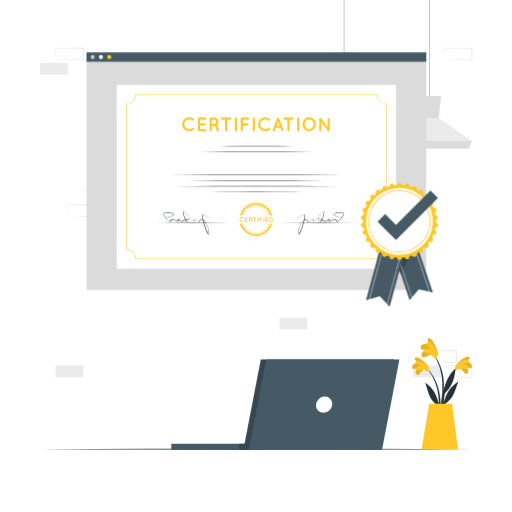
t = 0.00 s
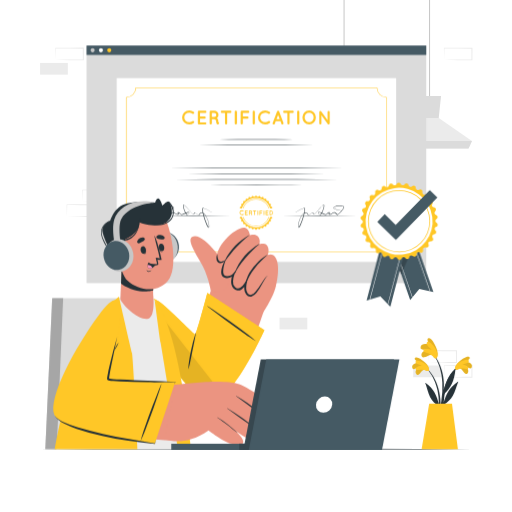
t = 1.00 s
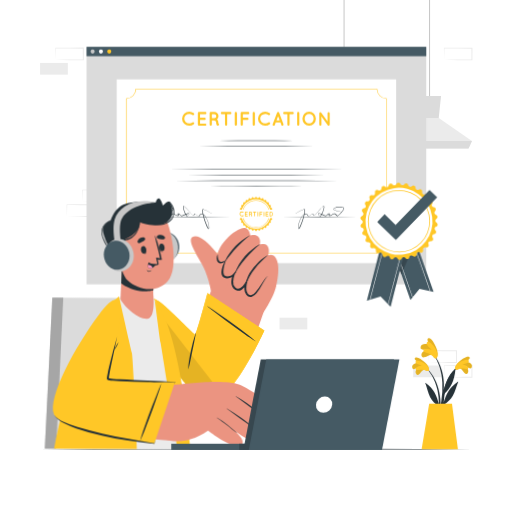
t = 1.09 s
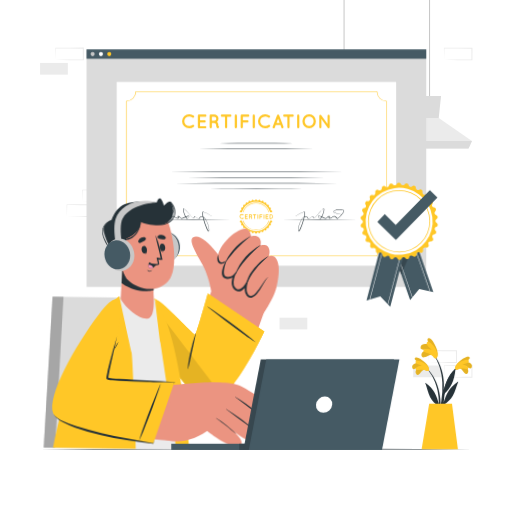
t = 1.28 s
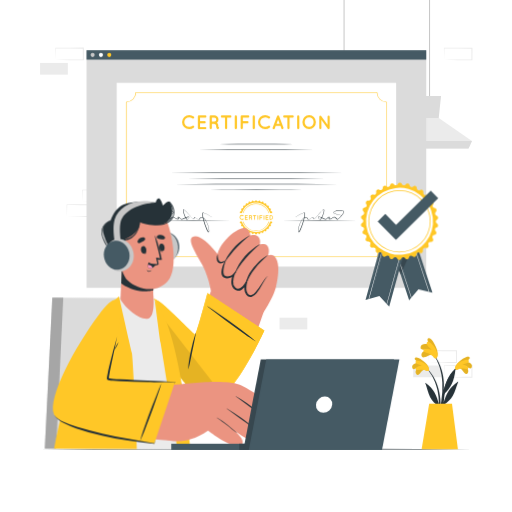
t = 1.66 s
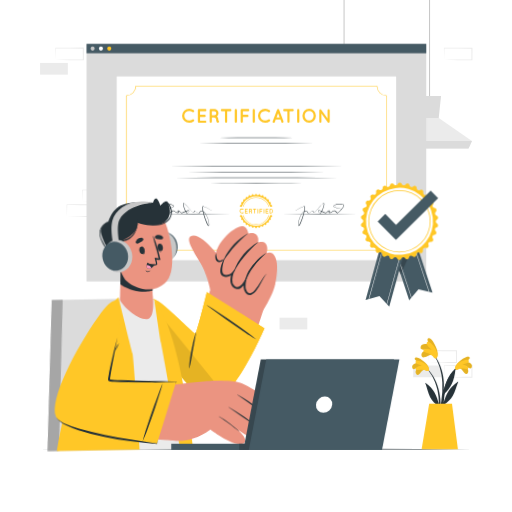
t = 2.13 s

The animated SVG that drew these frames (rendered in a browser with its animation timeline set to each time). Animation: 3 CSS @keyframes rules; one cycle of 2.50 s, repeats indefinitely.

<svg class="animated" id="freepik_stories-certification" xmlns="http://www.w3.org/2000/svg" viewBox="0 0 500 500" version="1.1" xmlns:xlink="http://www.w3.org/1999/xlink" xmlns:svgjs="http://svgjs.com/svgjs"><style>svg#freepik_stories-certification:not(.animated) .animable {opacity: 0;}svg#freepik_stories-certification.animated #freepik--Screen--inject-5 {animation: 1.5s Infinite  linear floating;animation-delay: 0s;}svg#freepik_stories-certification.animated #freepik--Label--inject-5 {animation: 1.5s Infinite  linear wind;animation-delay: 0s;}svg#freepik_stories-certification.animated #freepik--Character--inject-5 {animation: 1s 1 forwards cubic-bezier(.36,-0.01,.5,1.38) slideLeft,1.5s Infinite  linear wind;animation-delay: 0s,1s;}            @keyframes floating {                0% {                    opacity: 1;                    transform: translateY(0px);                }                50% {                    transform: translateY(-10px);                }                100% {                    opacity: 1;                    transform: translateY(0px);                }            }                    @keyframes wind {                0% {                    transform: rotate( 0deg );                }                25% {                    transform: rotate( 1deg );                }                75% {                    transform: rotate( -1deg );                }            }                    @keyframes slideLeft {                0% {                    opacity: 0;                    transform: translateX(-30px);                }                100% {                    opacity: 1;                    transform: translateX(0);                }            }        </style><g id="freepik--background-complete--inject-5" class="animable" style="transform-origin: 250.255px 184.425px;"><path d="M418.65,354l13.67-.28,6.73-.11c2.24,0,4.47,0,6.7-.05l-.44.44-.06-11.45.5.5L432.2,343c-4.51,0-9-.11-13.55-.17l.28-.27c0,1.88-.09,3.76-.14,5.67Zm0,0-.14-5.66c0-1.91-.11-3.85-.13-5.79v-.27h.27c4.52-.05,9-.16,13.55-.17l13.55-.06h.51v.5L446.2,354v.45h-.45c-2.28,0-4.57,0-6.85-.06l-6.81-.11Z" style="fill: rgb(235, 235, 235); transform-origin: 432.32px 348.25px;" id="elimp1ttxxynj" class="animable"></path><path d="M433.77,368.4l13.67-.28,6.73-.11c2.24,0,4.47,0,6.7-.05l-.44.44L460.37,357l.5.5-13.55-.06c-4.52,0-9-.11-13.55-.17L434,357c0,1.88-.08,3.76-.13,5.67Zm0,0-.14-5.66c-.05-1.91-.11-3.85-.13-5.79v-.27h.28c4.52-.05,9-.16,13.55-.16l13.55-.07h.5v.5l-.05,11.45v.45h-.44c-2.28,0-4.57,0-6.85-.06l-6.81-.11Z" style="fill: rgb(235, 235, 235); transform-origin: 447.44px 362.65px;" id="elaz34rn7wdql" class="animable"></path><g id="ele7hg19rytl"><rect x="403.53" y="356.95" width="27.1" height="11.45" style="fill: rgb(235, 235, 235); transform-origin: 417.08px 362.675px; transform: rotate(180deg);" class="animable"></rect></g><path d="M80.44,197l13.66-.28,6.74-.11c2.24,0,4.46,0,6.7,0l-.45.44,0-11.45.5.5L94,186c-4.52,0-9-.12-13.55-.17l.27-.27c0,1.88-.09,3.76-.13,5.67Zm0,0-.14-5.66c0-1.92-.12-3.85-.14-5.79v-.27h.28c4.51-.05,9-.16,13.55-.17l13.55-.06h.5v.5L108,197v.45h-.44c-2.29,0-4.57,0-6.85-.06l-6.82-.11Z" style="fill: rgb(235, 235, 235); transform-origin: 94.1px 191.25px;" id="eljq5w82j7pkm" class="animable"></path><g id="el6lq0p86w5pt"><rect x="95.56" y="199.98" width="27.1" height="11.45" style="fill: rgb(235, 235, 235); transform-origin: 109.11px 205.705px; transform: rotate(180deg);" class="animable"></rect></g><path d="M65.32,211.43,79,211.15l6.73-.11c2.24,0,4.47,0,6.7,0l-.45.44,0-11.45.5.5-13.55-.06c-4.52,0-9-.12-13.55-.17l.27-.27c0,1.88-.08,3.76-.13,5.67Zm0,0-.14-5.66c-.05-1.92-.11-3.85-.13-5.79v-.27h.28c4.52-.05,9-.16,13.55-.17l13.55-.06h.5v.5l0,11.45v.45h-.44c-2.28,0-4.57,0-6.85-.06l-6.82-.11Z" style="fill: rgb(235, 235, 235); transform-origin: 78.99px 205.68px;" id="elhjwe8kqfkxp" class="animable"></path><g id="el9d9xqe4ebv9"><rect x="54.25" y="356.95" width="27.1" height="11.45" style="fill: rgb(235, 235, 235); transform-origin: 67.8px 362.675px; transform: rotate(180deg);" class="animable"></rect></g><path d="M54.25,58.46l13.66-.28,6.74-.11c2.24,0,4.46,0,6.7,0l-.45.44L80.85,47l.5.5L67.8,47.45c-4.52,0-9-.12-13.55-.17l.27-.27c0,1.87-.09,3.76-.13,5.67Zm0,0-.15-5.67C54.06,50.88,54,49,54,47v-.27h.28c4.51-.05,9-.16,13.55-.17l13.55-.06h.5V47l-.06,11.45v.45h-.44c-2.29,0-4.57,0-6.85-.06l-6.82-.11Z" style="fill: rgb(235, 235, 235); transform-origin: 67.94px 52.7px;" id="eley8vgcw3qi" class="animable"></path><g id="elsgquj34v34"><rect x="39.13" y="61.45" width="27.1" height="11.45" style="fill: rgb(235, 235, 235); transform-origin: 52.68px 67.175px; transform: rotate(180deg);" class="animable"></rect></g><path d="M433.77,58.47l13.67-.27,6.73-.12c2.24,0,4.47,0,6.7,0l-.44.44L460.37,47l.5.5-13.55-.06c-4.52,0-9-.11-13.55-.16L434,47c0,1.88-.08,3.76-.13,5.67Zm0,0-.14-5.66c-.05-1.91-.11-3.85-.13-5.79v-.27h.28c4.52,0,9-.16,13.55-.16l13.55-.07h.5V47l-.05,11.45v.45h-.44c-2.28,0-4.57,0-6.85-.06l-6.81-.11Z" style="fill: rgb(235, 235, 235); transform-origin: 447.44px 52.71px;" id="ell06xkrwy9ak" class="animable"></path><g id="eln7l571qtsl"><rect x="380.93" y="215.78" width="27.1" height="11.45" style="fill: rgb(235, 235, 235); transform-origin: 394.48px 221.505px; transform: rotate(180deg);" class="animable"></rect></g><g id="el7el94q1120l"><rect x="273.01" y="310.23" width="27.1" height="11.45" style="fill: rgb(235, 235, 235); transform-origin: 286.56px 315.955px; transform: rotate(180deg);" class="animable"></rect></g><path d="M298.31,86.67,284.64,87l-6.73.11c-2.24,0-4.47,0-6.7.06l.44-.45.06,11.46-.5-.5,13.55.06c4.51,0,9,.11,13.55.16l-.28.28c0-1.88.09-3.77.14-5.67Zm0,0,.14,5.67c0,1.91.11,3.84.13,5.79v.27h-.27c-4.52,0-9,.16-13.55.16l-13.55.07h-.5v-.5l.05-11.46v-.45h.45c2.28,0,4.57,0,6.85,0l6.81.12Z" style="fill: rgb(235, 235, 235); transform-origin: 284.645px 92.425px;" id="ellh557ya1cs8" class="animable"></path><path d="M283.19,72.23l-13.67.28-6.73.11c-2.24,0-4.47,0-6.7.06l.44-.45.06,11.46-.5-.5,13.55.06c4.52,0,9,.11,13.55.16l-.27.28c0-1.88.08-3.77.13-5.67Zm0,0,.14,5.67c.05,1.91.11,3.84.13,5.79V84h-.28c-4.52.05-9,.16-13.55.16l-13.55.06h-.5v-.5l0-11.46v-.45h.44c2.28,0,4.57,0,6.85,0l6.81.11Z" style="fill: rgb(235, 235, 235); transform-origin: 269.52px 78.015px;" id="el5c5oz4ojtav" class="animable"></path><rect x="418.97" width="1" height="97.88" style="fill: rgb(199, 199, 199); transform-origin: 419.47px 48.94px;" id="eleeb24mzutau" class="animable"></rect><polygon points="378.07 137.79 381.4 145.11 457.55 145.11 460.87 137.79 428.45 115.35 410.49 115.35 378.07 137.79" style="fill: rgb(235, 235, 235); transform-origin: 419.47px 130.23px;" id="ellr5ae93ib89" class="animable"></polygon><polygon points="408.24 93.73 410.49 115.35 428.45 115.35 430.7 93.73 408.24 93.73" style="fill: rgb(219, 219, 219); transform-origin: 419.47px 104.54px;" id="elqkkldqh543d" class="animable"></polygon><polygon points="378.07 137.79 381.4 145.12 457.55 145.12 460.87 137.79 378.07 137.79" style="fill: rgb(219, 219, 219); transform-origin: 419.47px 141.455px;" id="eldcrn38xv5zj" class="animable"></polygon><rect x="335.5" width="1" height="55.23" style="fill: rgb(199, 199, 199); transform-origin: 336px 27.615px;" id="el7ub2u9mfg3u" class="animable"></rect><polygon points="294.6 95.14 297.93 102.46 374.08 102.46 377.4 95.14 344.98 72.7 327.02 72.7 294.6 95.14" style="fill: rgb(235, 235, 235); transform-origin: 336px 87.58px;" id="el5lforffdq1" class="animable"></polygon><polygon points="324.77 51.08 327.02 72.7 344.98 72.7 347.23 51.08 324.77 51.08" style="fill: rgb(219, 219, 219); transform-origin: 336px 61.89px;" id="elkyo9cgj7vof" class="animable"></polygon><polygon points="294.6 95.14 297.93 102.46 374.08 102.46 377.4 95.14 294.6 95.14" style="fill: rgb(219, 219, 219); transform-origin: 336px 98.8px;" id="el1id2r4p08ud" class="animable"></polygon></g><g id="freepik--Table--inject-5" class="animable" style="transform-origin: 250px 438.65px;"><polygon points="39.13 438.65 91.85 438.41 144.56 438.32 250 438.15 355.44 438.32 408.15 438.41 460.87 438.65 408.15 438.9 355.44 438.98 250 439.15 144.56 438.98 91.85 438.89 39.13 438.65" style="fill: rgb(38, 50, 56); transform-origin: 250px 438.65px;" id="elasponmrn0dc" class="animable"></polygon></g><g id="freepik--Screen--inject-5" class="animable" style="transform-origin: 250.37px 167.13px;"><rect x="84.51" y="51.33" width="331.72" height="231.78" style="fill: rgb(219, 219, 219); transform-origin: 250.37px 167.22px;" id="elgd8t6zl2jo8" class="animable"></rect><rect x="84.51" y="51.15" width="331.72" height="9.14" style="fill: rgb(69, 90, 100); transform-origin: 250.37px 55.72px;" id="elz067dw43nl" class="animable"></rect><path d="M92.43,55.72a2,2,0,1,1-2-2A2,2,0,0,1,92.43,55.72Z" style="fill: rgb(199, 199, 199); transform-origin: 90.43px 55.72px;" id="elxs8l8ujdsi" class="animable"></path><path d="M100.54,55.72a2,2,0,1,1-2-2A2,2,0,0,1,100.54,55.72Z" style="fill: rgb(255, 255, 255); transform-origin: 98.54px 55.72px;" id="elb3n67qbsel" class="animable"></path><path d="M108.66,55.72a2,2,0,1,1-2-2A2,2,0,0,1,108.66,55.72Z" style="fill: rgb(255, 199, 39); transform-origin: 106.66px 55.72px;" id="elc0carkrityf" class="animable"></path><rect x="113.92" y="82.93" width="272.9" height="179.46" style="fill: rgb(255, 255, 255); transform-origin: 250.37px 172.66px;" id="el8xw3r3qs8cy" class="animable"></rect><path d="M368.43,253.11H132.31v-.4a9,9,0,0,0-9-9H123V101.48h.25a9,9,0,0,0,9-9v-.25H368.43v.25a9,9,0,0,0,9,9h.25V243.69h-.25a9,9,0,0,0-9,9Zm-235.62-.5H367.93a9.52,9.52,0,0,1,9.27-9.41V102a9.54,9.54,0,0,1-9.27-9.27H132.81a9.54,9.54,0,0,1-9.27,9.27V243.2A9.52,9.52,0,0,1,132.81,252.61Z" style="fill: rgb(255, 199, 39); transform-origin: 250.34px 172.67px;" id="elwx9uskzetpj" class="animable"></path><path d="M177.76,121.31a7.05,7.05,0,0,1,7.06-6.93,7.25,7.25,0,0,1,4.45,1.5,1.15,1.15,0,0,1,.19,1.54,1.13,1.13,0,0,1-1.54.21,4.83,4.83,0,0,0-3.1-1.06,5.1,5.1,0,0,0-3.47,1.39,4.76,4.76,0,0,0-1.4,3.35,4.68,4.68,0,0,0,1.4,3.34,5.1,5.1,0,0,0,3.47,1.39,4.81,4.81,0,0,0,3.1-1.06,1.17,1.17,0,0,1,1.54.21,1.14,1.14,0,0,1-.19,1.54,7.19,7.19,0,0,1-4.45,1.5A7,7,0,0,1,177.76,121.31Z" style="fill: rgb(255, 199, 39); transform-origin: 183.718px 121.305px;" id="elk1whs06orx9" class="animable"></path><path d="M193.19,127.18V115.82a1,1,0,0,1,1.06-1.06h6.3a1.06,1.06,0,0,1,1,1.06,1.08,1.08,0,0,1-1,1.08h-5.22v3.52h4.48a1.07,1.07,0,0,1,0,2.14h-4.48v3.54h5.22a1.07,1.07,0,0,1,0,2.13h-6.3A1.05,1.05,0,0,1,193.19,127.18Z" style="fill: rgb(255, 199, 39); transform-origin: 197.369px 121.494px;" id="elsim0c7v8vha" class="animable"></path><path d="M213.9,126.64a1.05,1.05,0,0,1-.67,1.34,1.66,1.66,0,0,1-.43.06h0a1.39,1.39,0,0,1-.75-.21,1.74,1.74,0,0,1-.62-.67,5.18,5.18,0,0,1-.4-2.31,1.57,1.57,0,0,0-.24-.83,1.8,1.8,0,0,0-.57-.56,3.78,3.78,0,0,0-1.08-.46h-2.27v4.18a1.07,1.07,0,0,1-1.08,1,1.05,1.05,0,0,1-1.06-1V115.82a1,1,0,0,1,1.06-1.06h3.44a4.11,4.11,0,0,1,4.12,4.14,4.06,4.06,0,0,1-1.5,3.16,3.08,3.08,0,0,1,.68.71,3.68,3.68,0,0,1,.63,2.08,4.65,4.65,0,0,0,.08,1.13A1,1,0,0,1,213.9,126.64Zm-2.69-7.74a2,2,0,0,0-2-2h-2.36v4h2.36A2,2,0,0,0,211.21,118.9Z" style="fill: rgb(255, 199, 39); transform-origin: 209.342px 121.469px;" id="elhw4dmnxp55o" class="animable"></path><path d="M224.87,116.9h-3.06v10.28a1,1,0,0,1-1.05,1,1.05,1.05,0,0,1-1.06-1V116.9h-3a1.07,1.07,0,0,1-1.06-1.08,1,1,0,0,1,1.06-1.06h8.21a1.05,1.05,0,0,1,1.06,1.06A1.08,1.08,0,0,1,224.87,116.9Z" style="fill: rgb(255, 199, 39); transform-origin: 220.804px 121.47px;" id="el52jbr2ib3ro" class="animable"></path><path d="M229.24,115.82a1,1,0,0,1,1.06-1.06,1.07,1.07,0,0,1,1.08,1.06v11.36a1.07,1.07,0,0,1-1.08,1,1,1,0,0,1-1.06-1Z" style="fill: rgb(255, 199, 39); transform-origin: 230.309px 121.47px;" id="el5e6afbpuihe" class="animable"></path><path d="M235,127.18V115.82a1.05,1.05,0,0,1,1.06-1.06h6.29a1.07,1.07,0,0,1,0,2.14h-5.21v3.52h4.48a1.07,1.07,0,0,1,0,2.14h-4.48v4.62a1.08,1.08,0,0,1-1.08,1A1.05,1.05,0,0,1,235,127.18Z" style="fill: rgb(255, 199, 39); transform-origin: 239.21px 121.47px;" id="elcveo34lqhcm" class="animable"></path><path d="M246.76,115.82a1,1,0,0,1,1.06-1.06,1.08,1.08,0,0,1,1.08,1.06v11.36a1.08,1.08,0,0,1-1.08,1,1,1,0,0,1-1.06-1Z" style="fill: rgb(255, 199, 39); transform-origin: 247.829px 121.47px;" id="el7a9iojve3c3" class="animable"></path><path d="M251.9,121.31a7.06,7.06,0,0,1,7.06-6.93,7.23,7.23,0,0,1,4.45,1.5,1.14,1.14,0,0,1,.19,1.54,1.12,1.12,0,0,1-1.54.21,4.83,4.83,0,0,0-3.1-1.06A5.06,5.06,0,0,0,255.5,118a4.73,4.73,0,0,0-1.41,3.35,4.65,4.65,0,0,0,1.41,3.34A5.06,5.06,0,0,0,259,126a4.81,4.81,0,0,0,3.1-1.06,1.17,1.17,0,0,1,1.54.21,1.13,1.13,0,0,1-.19,1.54,7.17,7.17,0,0,1-4.45,1.5A7,7,0,0,1,251.9,121.31Z" style="fill: rgb(255, 199, 39); transform-origin: 257.88px 121.285px;" id="elevymbbawb7q" class="animable"></path><path d="M273.92,125.06h-4.68l-.94,2.5a1.09,1.09,0,0,1-1,.67,1,1,0,0,1-1-1.44l4.26-11.34a1.08,1.08,0,0,1,1-.67,1.06,1.06,0,0,1,1,.67l4.25,11.34a1.1,1.1,0,0,1-.63,1.39,1.11,1.11,0,0,1-1.35-.62Zm-.79-2.12-1.56-4.14L270,122.94Z" style="fill: rgb(255, 199, 39); transform-origin: 271.534px 121.508px;" id="elciw51knbsnv" class="animable"></path><path d="M285.79,116.9h-3.06v10.28a1.06,1.06,0,0,1-2.11,0V116.9h-3.05a1.08,1.08,0,0,1-1.06-1.08,1,1,0,0,1,1.06-1.06h8.22a1.05,1.05,0,0,1,1.06,1.06A1.08,1.08,0,0,1,285.79,116.9Z" style="fill: rgb(255, 199, 39); transform-origin: 281.679px 121.448px;" id="elh4nykd16gyj" class="animable"></path><path d="M290.16,115.82a1,1,0,0,1,1.06-1.06,1.07,1.07,0,0,1,1.08,1.06v11.36a1.07,1.07,0,0,1-1.08,1,1,1,0,0,1-1.06-1Z" style="fill: rgb(255, 199, 39); transform-origin: 291.229px 121.47px;" id="el9y9drp5ovd" class="animable"></path><path d="M306.52,116.44a7.06,7.06,0,0,1,0,9.74,6.29,6.29,0,0,1-4.6,2,6.49,6.49,0,0,1-4.71-2,7.16,7.16,0,0,1,0-9.74,6.42,6.42,0,0,1,4.71-2.06A6.23,6.23,0,0,1,306.52,116.44Zm-.25,4.87a5,5,0,0,0-1.31-3.37,4.14,4.14,0,0,0-6.15,0,4.88,4.88,0,0,0-1.31,3.37,4.79,4.79,0,0,0,1.31,3.34,4.1,4.1,0,0,0,6.15,0A4.88,4.88,0,0,0,306.27,121.31Z" style="fill: rgb(255, 199, 39); transform-origin: 301.884px 121.28px;" id="ele3vlyfwj0st" class="animable"></path><path d="M313.88,127.18a1.05,1.05,0,1,1-2.1,0V116a1,1,0,0,1,.42-.88,1.06,1.06,0,0,1,1.46.23l6.22,8.6V116a1.05,1.05,0,0,1,1-1,1.07,1.07,0,0,1,1.06,1v11.19a1.07,1.07,0,0,1-1.06,1,1,1,0,0,1-.79-.38.31.31,0,0,1-.09-.12l-6.16-8.54Z" style="fill: rgb(255, 199, 39); transform-origin: 316.859px 121.578px;" id="elkq5esxjsm1" class="animable"></path><path d="M214.18,142.82q9.06-.13,18.1-.19l18.09,0,18.1,0q9,.06,18.09.19-9,.15-18.09.2l-18.1,0-18.09,0Q223.24,143,214.18,142.82Z" style="fill: rgb(38, 50, 56); transform-origin: 250.37px 142.825px;" id="el7e7u3etji4c" class="animable"></path><polygon points="194.07 148.46 208.14 148.33 222.22 148.29 250.37 148.21 278.52 148.29 292.6 148.33 306.68 148.46 292.6 148.58 278.52 148.62 250.37 148.71 222.22 148.62 208.14 148.58 194.07 148.46" style="fill: rgb(38, 50, 56); transform-origin: 250.375px 148.46px;" id="elfgmqycabo38" class="animable"></polygon><path d="M275.37,217.84q9.18-.14,18.35-.19l18.35-.06,18.35.06q9.18,0,18.35.19-9.16.14-18.35.19l-18.35.06L293.72,218Q284.54,218,275.37,217.84Z" style="fill: rgb(38, 50, 56); transform-origin: 312.07px 217.84px;" id="elxu885bngv1r" class="animable"></path><path d="M152,217.84q9.18-.14,18.35-.19l18.35-.06,18.35.06q9.18,0,18.36.19Q216.2,218,207,218l-18.35.06L170.32,218Q161.14,218,152,217.84Z" style="fill: rgb(38, 50, 56); transform-origin: 188.705px 217.825px;" id="elyodosb6tnxs" class="animable"></path><polygon points="317.68 176.27 300.85 176.39 284.02 176.43 250.37 176.51 216.72 176.43 199.89 176.39 183.07 176.27 199.89 176.14 216.72 176.1 250.37 176.02 284.02 176.1 300.85 176.14 317.68 176.27" style="fill: rgb(38, 50, 56); transform-origin: 250.375px 176.265px;" id="elvw8se8yvfx8" class="animable"></polygon><polygon points="335.43 170.63 314.17 170.76 292.9 170.8 250.37 170.88 207.84 170.8 186.57 170.76 165.31 170.63 186.57 170.51 207.84 170.47 250.37 170.39 292.9 170.47 314.17 170.51 335.43 170.63" style="fill: rgb(38, 50, 56); transform-origin: 250.37px 170.635px;" id="elvrs3rbou55" class="animable"></polygon><polygon points="330.07 181.9 310.14 182.02 290.22 182.06 250.37 182.15 210.52 182.06 190.6 182.02 170.67 181.9 190.6 181.77 210.52 181.73 250.37 181.65 290.22 181.73 310.14 181.78 330.07 181.9" style="fill: rgb(38, 50, 56); transform-origin: 250.37px 181.9px;" id="el4bvwcrmme8x" class="animable"></polygon><polygon points="295.64 187.53 284.32 187.65 273.01 187.69 250.37 187.78 227.74 187.69 216.42 187.65 205.1 187.53 216.42 187.41 227.74 187.36 250.37 187.28 273.01 187.36 284.32 187.41 295.64 187.53" style="fill: rgb(38, 50, 56); transform-origin: 250.37px 187.53px;" id="elf05xdafcjm9" class="animable"></polygon><path d="M288.54,214.1q1.84-1.28,3.8-2.4a18.34,18.34,0,0,1,4.11-1.85,5.54,5.54,0,0,1,.56-.11.61.61,0,0,1,.63.21,2.15,2.15,0,0,1,.26,1.17,14.07,14.07,0,0,1-.23,2.25c-.26,1.48-.63,2.94-1,4.38a67.32,67.32,0,0,1-3,8.49,12.56,12.56,0,0,1-1.06,2,2.94,2.94,0,0,1-.41.47.59.59,0,0,1-.39.17.46.46,0,0,1-.27-.09l-.13-.14a2.19,2.19,0,0,1-.32-1.2,14.89,14.89,0,0,1,.79-4.47,25.68,25.68,0,0,1,1.69-4.19,12.67,12.67,0,0,1,2.63-3.67,4.17,4.17,0,0,1,2.07-1,2.5,2.5,0,0,1,1.18.1,1.8,1.8,0,0,1,.82.84,5.09,5.09,0,0,0,.62.9.91.91,0,0,0,.91.3,5.91,5.91,0,0,0,1.88-1.1c.3-.22.59-.46.9-.67a4.14,4.14,0,0,1,.5-.3.57.57,0,0,1,.62,0c.29.37.22.76.36,1.09a.67.67,0,0,0,.77.49,7,7,0,0,0,1.65-1.44c.5-.54,1-1.11,1.49-1.67,1-1.13,1.94-2.28,2.94-3.39.5-.56,1-1.11,1.55-1.64a8.8,8.8,0,0,1,.86-.74,2.85,2.85,0,0,1,.51-.3.8.8,0,0,1,.33-.08.41.41,0,0,1,.34.19,2,2,0,0,1,.16,1.19,10.06,10.06,0,0,1-.18,1.12,22.6,22.6,0,0,1-.6,2.18,22.12,22.12,0,0,1-1.79,4.16,4.74,4.74,0,0,1-.71.94.82.82,0,0,1-.66.26,1.79,1.79,0,0,1-.6-.17,2.78,2.78,0,0,1-1.51-1.83,1,1,0,0,1,.09-.7.71.71,0,0,1,.29-.28.69.69,0,0,1,.38-.08,4,4,0,0,1,1.16.27c.72.25,1.41.56,2.1.86s1.37.6,2.05.88c.35.13.69.27,1,.37a3.38,3.38,0,0,0,.49.11.77.77,0,0,0,.41-.09c.57-.28.94-1,1.51-1.53a1.78,1.78,0,0,1,1.14-.59.58.58,0,0,1,.46.15.59.59,0,0,1,.16.46,3.33,3.33,0,0,1-.11.61c-.11.33-.15.76-.05.78s.54,0,.85-.05a5.72,5.72,0,0,0,1.89-1c.3-.21.61-.44.95-.64a1.86,1.86,0,0,1,1.25-.3,4.66,4.66,0,0,1,1.92,1.39,4.53,4.53,0,0,0,.8.69c.13.09.26.11.29.08a3.07,3.07,0,0,0,.43-.26,18.57,18.57,0,0,0,1.68-1.42,19,19,0,0,0,2.9-3.33,3.83,3.83,0,0,0,.72-1.94c0-.67-.69-1-1.41-1.09a12.17,12.17,0,0,0-4.38.06,11.69,11.69,0,0,0-2.12.6,4.81,4.81,0,0,0-1,.52c-.27.2-.52.49-.44.76a1.34,1.34,0,0,0,.71.65,10.52,10.52,0,0,0,1,.41c.7.24,1.41.46,2.13.63a49.09,49.09,0,0,0,8.91.85v.05a47.14,47.14,0,0,1-8.95-.65,20.74,20.74,0,0,1-2.18-.61c-.35-.13-.71-.24-1.06-.41a1.6,1.6,0,0,1-.88-.84,1.1,1.1,0,0,1,.54-1.1,4.28,4.28,0,0,1,1-.57,10.32,10.32,0,0,1,2.18-.65,12.58,12.58,0,0,1,4.54-.13,3.11,3.11,0,0,1,1.13.39,1.36,1.36,0,0,1,.65,1.1,4.07,4.07,0,0,1-.77,2.23,18.43,18.43,0,0,1-2.95,3.45,16.47,16.47,0,0,1-1.74,1.47,3.23,3.23,0,0,1-.53.32.85.85,0,0,1-.77-.11,5.67,5.67,0,0,1-.89-.77,4.51,4.51,0,0,0-1.65-1.24c-.55-.08-1.19.43-1.78.85a6.29,6.29,0,0,1-2.07,1.08,1.72,1.72,0,0,1-1.33-.05.8.8,0,0,1-.25-.75,3.54,3.54,0,0,1,.12-.6,2.57,2.57,0,0,0,.09-.49c0-.06,0-.09,0-.06s0,0-.07,0a1.33,1.33,0,0,0-.8.43c-.51.47-.86,1.2-1.65,1.62a1.17,1.17,0,0,1-.67.13,2.77,2.77,0,0,1-.6-.13c-.37-.11-.72-.25-1.07-.39-.7-.29-1.38-.6-2.07-.9s-1.36-.61-2.05-.85a3.76,3.76,0,0,0-1-.26c-.24,0-.38.2-.31.52a2.36,2.36,0,0,0,1.24,1.53,1.59,1.59,0,0,0,.47.14c.1,0,.21,0,.34-.16a4,4,0,0,0,.64-.84,21.66,21.66,0,0,0,1.81-4,20.73,20.73,0,0,0,.61-2.14,8.29,8.29,0,0,0,.19-1.09,1.81,1.81,0,0,0-.08-1c-.11-.19-.53,0-.8.25a9.29,9.29,0,0,0-.84.71c-.54.51-1.05,1.06-1.55,1.61-1,1.1-2,2.24-3,3.36-.5.56-1,1.12-1.51,1.67a6.5,6.5,0,0,1-1.74,1.46.83.83,0,0,1-1-.58c-.14-.36-.13-.8-.33-1s-.27,0-.43.06a3.21,3.21,0,0,0-.46.29c-.3.21-.59.45-.89.68a6.08,6.08,0,0,1-1.95,1.16,1.14,1.14,0,0,1-1.12-.35,5.73,5.73,0,0,1-.67-.93c-.2-.31-.4-.64-.7-.74a2.32,2.32,0,0,0-1-.07,3.91,3.91,0,0,0-1.91.94,12.54,12.54,0,0,0-2.52,3.61,25.8,25.8,0,0,0-1.63,4.14,14.83,14.83,0,0,0-.72,4.34,1.79,1.79,0,0,0,.23.94l.06.07s0,0,0,0a.25.25,0,0,0,.1-.07,2.07,2.07,0,0,0,.32-.38,17.06,17.06,0,0,0,1-1.94,67.32,67.32,0,0,0,3-8.4,44.3,44.3,0,0,0,1.07-4.34,11.77,11.77,0,0,0,.25-2.2,1.87,1.87,0,0,0-.19-1c-.09-.12-.18-.15-.38-.11a3.29,3.29,0,0,0-.53.1,19.06,19.06,0,0,0-4.09,1.74c-1.31.71-2.6,1.48-3.85,2.29Z" style="fill: rgb(38, 50, 56); transform-origin: 313.57px 217.695px;" id="elqvactqrq77" class="animable"></path><path d="M206.85,214.1q-1.84-1.28-3.8-2.4a18.34,18.34,0,0,0-4.11-1.85,5.22,5.22,0,0,0-.57-.11.6.6,0,0,0-.62.21,2.15,2.15,0,0,0-.26,1.17,13,13,0,0,0,.23,2.25c.26,1.48.63,2.94,1,4.38a67.32,67.32,0,0,0,3,8.49,12.56,12.56,0,0,0,1.06,2,2.51,2.51,0,0,0,.41.47.59.59,0,0,0,.39.17.48.48,0,0,0,.27-.09l.13-.14a2.28,2.28,0,0,0,.32-1.2,15.21,15.21,0,0,0-.79-4.47,26.6,26.6,0,0,0-1.69-4.19,12.71,12.71,0,0,0-2.64-3.67,4.09,4.09,0,0,0-2.07-1,2.46,2.46,0,0,0-1.17.1,1.8,1.8,0,0,0-.82.84,5.09,5.09,0,0,1-.62.9.92.92,0,0,1-.91.3,5.8,5.8,0,0,1-1.88-1.1c-.3-.22-.6-.46-.91-.67a3.37,3.37,0,0,0-.49-.3.57.57,0,0,0-.62,0c-.29.37-.22.76-.36,1.09a.67.67,0,0,1-.77.49,6.58,6.58,0,0,1-1.65-1.44c-.51-.54-1-1.11-1.49-1.67-1-1.13-1.94-2.28-2.94-3.39-.5-.56-1-1.11-1.55-1.64a8.8,8.8,0,0,0-.86-.74,2.85,2.85,0,0,0-.51-.3.84.84,0,0,0-.33-.08.45.45,0,0,0-.35.19,2,2,0,0,0-.15,1.19,10.06,10.06,0,0,0,.18,1.12,22.6,22.6,0,0,0,.6,2.18,22.12,22.12,0,0,0,1.79,4.16,4.74,4.74,0,0,0,.71.94.82.82,0,0,0,.66.26,1.79,1.79,0,0,0,.6-.17,2.78,2.78,0,0,0,1.51-1.83,1.1,1.1,0,0,0-.09-.7.78.78,0,0,0-.29-.28.72.72,0,0,0-.39-.08,4.19,4.19,0,0,0-1.16.27c-.72.25-1.4.56-2.09.86s-1.37.6-2.06.88c-.34.13-.68.27-1,.37a3.22,3.22,0,0,1-.5.11.79.79,0,0,1-.41-.09c-.56-.28-.94-1-1.5-1.53a1.81,1.81,0,0,0-1.14-.59.58.58,0,0,0-.46.15.59.59,0,0,0-.16.46,3.33,3.33,0,0,0,.11.61c.1.33.15.76.05.78s-.54,0-.85-.05a5.72,5.72,0,0,1-1.89-1c-.3-.21-.61-.44-1-.64a1.82,1.82,0,0,0-1.24-.3,4.66,4.66,0,0,0-1.92,1.39,4.53,4.53,0,0,1-.8.69c-.13.09-.26.11-.29.08a3.07,3.07,0,0,1-.43-.26,17.4,17.4,0,0,1-1.69-1.42,19.41,19.41,0,0,1-2.89-3.33A3.74,3.74,0,0,1,160,209c0-.67.69-1,1.4-1.09a12.23,12.23,0,0,1,4.39.06,11.93,11.93,0,0,1,2.12.6,5.46,5.46,0,0,1,1,.52c.27.2.52.49.44.76a1.33,1.33,0,0,1-.72.65,10.33,10.33,0,0,1-1,.41,22,22,0,0,1-2.14.63,48.89,48.89,0,0,1-8.9.85v.05a47.19,47.19,0,0,0,9-.65,20.74,20.74,0,0,0,2.18-.61c.35-.13.71-.24,1.06-.41a1.6,1.6,0,0,0,.88-.84,1.1,1.1,0,0,0-.54-1.1,4.48,4.48,0,0,0-1-.57,10.5,10.5,0,0,0-2.18-.65,12.59,12.59,0,0,0-4.54-.13,3.22,3.22,0,0,0-1.14.39,1.38,1.38,0,0,0-.65,1.1,4.24,4.24,0,0,0,.77,2.23,18.11,18.11,0,0,0,3,3.45,16.47,16.47,0,0,0,1.74,1.47,3.58,3.58,0,0,0,.52.32.84.84,0,0,0,.77-.11,5.34,5.34,0,0,0,.9-.77,4.51,4.51,0,0,1,1.65-1.24c.55-.08,1.19.43,1.78.85a6.29,6.29,0,0,0,2.07,1.08,1.7,1.7,0,0,0,1.32-.05.79.79,0,0,0,.26-.75,3.54,3.54,0,0,0-.12-.6,2.57,2.57,0,0,1-.09-.49c0-.06,0-.09,0-.06s0,0,.07,0a1.33,1.33,0,0,1,.8.43c.51.47.85,1.2,1.64,1.62a1.22,1.22,0,0,0,.68.13,2.77,2.77,0,0,0,.6-.13c.37-.11.72-.25,1.07-.39.7-.29,1.38-.6,2.07-.9s1.36-.61,2.05-.85a3.76,3.76,0,0,1,1-.26c.24,0,.38.2.31.52a2.36,2.36,0,0,1-1.24,1.53,1.59,1.59,0,0,1-.47.14c-.1,0-.21,0-.34-.16a4,4,0,0,1-.64-.84,21.66,21.66,0,0,1-1.81-4c-.24-.71-.45-1.42-.62-2.14a8.26,8.26,0,0,1-.18-1.09,1.81,1.81,0,0,1,.08-1c.11-.19.53,0,.8.25a9.29,9.29,0,0,1,.84.71c.54.51,1,1.06,1.55,1.61,1,1.1,2,2.24,3,3.36.5.56,1,1.12,1.51,1.67a6.62,6.62,0,0,0,1.73,1.46.84.84,0,0,0,1-.58c.14-.36.13-.8.32-1s.28,0,.43.06a3.31,3.31,0,0,1,.47.29c.3.21.59.45.89.68a6.08,6.08,0,0,0,1.95,1.16,1.14,1.14,0,0,0,1.12-.35,5.73,5.73,0,0,0,.67-.93c.2-.31.4-.64.7-.74a2.31,2.31,0,0,1,1-.07,3.91,3.91,0,0,1,1.91.94,12.54,12.54,0,0,1,2.52,3.61,25.75,25.75,0,0,1,1.62,4.14,14.52,14.52,0,0,1,.73,4.34,1.89,1.89,0,0,1-.23.94l-.07.07h0a.25.25,0,0,1-.1-.07,2.07,2.07,0,0,1-.32-.38,15.61,15.61,0,0,1-1-1.94,67.37,67.37,0,0,1-3-8.4c-.41-1.44-.79-2.88-1.07-4.34a13.73,13.73,0,0,1-.25-2.2,2,2,0,0,1,.2-1c.09-.12.18-.15.38-.11a3.51,3.51,0,0,1,.53.1,19.27,19.27,0,0,1,4.09,1.74c1.31.71,2.6,1.48,3.85,2.29Z" style="fill: rgb(38, 50, 56); transform-origin: 181.83px 217.695px;" id="elcr2hc1ortzc" class="animable"></path><path d="M250.86,198.22h0a.93.93,0,0,0,1.64.17h0a.93.93,0,0,1,1.69.36h0a.93.93,0,0,0,1.56.51h0a.92.92,0,0,1,1.57.7h0a.93.93,0,0,0,1.43.82h0a.92.92,0,0,1,1.39,1h0a.93.93,0,0,0,1.23,1.1h0a.93.93,0,0,1,1.15,1.29h0a.93.93,0,0,0,1,1.33h0a.93.93,0,0,1,.86,1.49h0a.93.93,0,0,0,.67,1.5h0a.93.93,0,0,1,.53,1.64h0a.93.93,0,0,0,.34,1.61h0a.93.93,0,0,1,.18,1.72h0a.93.93,0,0,0,0,1.64h0a.93.93,0,0,1-.18,1.72h0a.92.92,0,0,0-.34,1.6h0a.94.94,0,0,1-.53,1.65h0a.93.93,0,0,0-.67,1.5h0a.93.93,0,0,1-.86,1.49h0a.93.93,0,0,0-1,1.33h0a.93.93,0,0,1-1.15,1.28h0a.94.94,0,0,0-1.23,1.1h0a.93.93,0,0,1-1.39,1h0a.93.93,0,0,0-1.43.82h0a.92.92,0,0,1-1.57.7h0a.93.93,0,0,0-1.56.51h0a.93.93,0,0,1-1.69.36h0a.93.93,0,0,0-1.64.17h0a.92.92,0,0,1-1.72,0h0a.93.93,0,0,0-1.64-.17h0a.93.93,0,0,1-1.69-.36h0a.93.93,0,0,0-1.56-.51h0a.92.92,0,0,1-1.57-.7h0a.93.93,0,0,0-1.43-.82h0a.93.93,0,0,1-1.39-1h0a.94.94,0,0,0-1.23-1.1h0a.93.93,0,0,1-1.15-1.28h0a.93.93,0,0,0-1-1.33h0a.93.93,0,0,1-.86-1.49h0a.93.93,0,0,0-.67-1.5h0a.94.94,0,0,1-.53-1.65h0a.92.92,0,0,0-.34-1.6h0a.93.93,0,0,1-.18-1.72h0a.93.93,0,0,0,0-1.64h0a.93.93,0,0,1,.18-1.72h0a.93.93,0,0,0,.34-1.61h0a.93.93,0,0,1,.53-1.64h0a.93.93,0,0,0,.67-1.5h0a.93.93,0,0,1,.86-1.49h0a.93.93,0,0,0,1-1.33h0a.93.93,0,0,1,1.15-1.29h0a.93.93,0,0,0,1.23-1.1h0a.92.92,0,0,1,1.39-1h0a.93.93,0,0,0,1.43-.82h0a.92.92,0,0,1,1.57-.7h0a.93.93,0,0,0,1.56-.51h0a.93.93,0,0,1,1.69-.36h0a.93.93,0,0,0,1.64-.17h0A.92.92,0,0,1,250.86,198.22Z" style="fill: rgb(255, 199, 39); transform-origin: 250px 214.275px;" id="el1ehkvsr7is7" class="animable"></path><g id="el6jyw750v7w5"><circle cx="250" cy="214.29" r="14.4" style="fill: rgb(255, 255, 255); transform-origin: 250px 214.29px; transform: rotate(-24.19deg);" class="animable"></circle></g><path d="M250,227.76a13.48,13.48,0,1,1,13.48-13.47A13.49,13.49,0,0,1,250,227.76Zm0-26.45a13,13,0,1,0,13,13A13,13,0,0,0,250,201.31Z" style="fill: rgb(255, 199, 39); transform-origin: 250px 214.28px;" id="ell8q1t12rcxh" class="animable"></path><rect x="228.14" y="210.15" width="43.72" height="8.28" style="fill: rgb(255, 255, 255); transform-origin: 250px 214.29px;" id="els4qm9d4xa7a" class="animable"></rect><path d="M233.89,214.37A2.41,2.41,0,0,1,236.3,212a2.48,2.48,0,0,1,1.52.51.4.4,0,0,1,.06.53.38.38,0,0,1-.52.07,1.62,1.62,0,0,0-1.06-.36,1.73,1.73,0,0,0-1.18.47,1.6,1.6,0,0,0-.48,1.14,1.57,1.57,0,0,0,.48,1.14,1.74,1.74,0,0,0,1.18.48,1.65,1.65,0,0,0,1.06-.37.39.39,0,0,1,.52.08.39.39,0,0,1-.06.52,2.48,2.48,0,0,1-1.52.51A2.4,2.4,0,0,1,233.89,214.37Z" style="fill: rgb(255, 199, 39); transform-origin: 235.922px 214.36px;" id="elr1o7mqvlz2n" class="animable"></path><path d="M239.16,216.37V212.5a.36.36,0,0,1,.36-.36h2.15a.37.37,0,0,1,0,.73h-1.78v1.2h1.53a.37.37,0,0,1,0,.73h-1.53V216h1.78a.36.36,0,1,1,0,.72h-2.15A.36.36,0,0,1,239.16,216.37Z" style="fill: rgb(255, 199, 39); transform-origin: 240.595px 214.43px;" id="elfdkwlk44okf" class="animable"></path><path d="M246.22,216.19a.36.36,0,0,1-.23.46l-.14,0h0a.45.45,0,0,1-.25-.07.66.66,0,0,1-.21-.23,1.8,1.8,0,0,1-.14-.79.52.52,0,0,0-.08-.28.52.52,0,0,0-.2-.19.94.94,0,0,0-.36-.16h-.78v1.42a.37.37,0,0,1-.73,0V212.5a.36.36,0,0,1,.36-.36h1.18a1.4,1.4,0,0,1,1.4,1.41,1.38,1.38,0,0,1-.51,1.08.76.76,0,0,1,.23.24,1.25,1.25,0,0,1,.22.71,1.8,1.8,0,0,0,0,.39A.34.34,0,0,1,246.22,216.19Zm-.91-2.64a.68.68,0,0,0-.68-.68h-.81v1.35h.81A.68.68,0,0,0,245.31,213.55Z" style="fill: rgb(255, 199, 39); transform-origin: 244.67px 214.4px;" id="eluyqylahm9fh" class="animable"></path><path d="M250,212.87h-1.05v3.5a.35.35,0,0,1-.36.36.36.36,0,0,1-.36-.36v-3.5h-1a.36.36,0,0,1-.36-.37.35.35,0,0,1,.36-.36H250a.36.36,0,0,1,.36.36A.37.37,0,0,1,250,212.87Z" style="fill: rgb(255, 199, 39); transform-origin: 248.615px 214.435px;" id="elbygrofvu0d" class="animable"></path><path d="M251.46,212.5a.36.36,0,0,1,.36-.36.37.37,0,0,1,.37.36v3.87a.36.36,0,0,1-.37.36.35.35,0,0,1-.36-.36Z" style="fill: rgb(255, 199, 39); transform-origin: 251.825px 214.435px;" id="el4mao48ojv1a" class="animable"></path><path d="M253.42,216.37V212.5a.36.36,0,0,1,.36-.36h2.15a.37.37,0,0,1,.36.36.37.37,0,0,1-.36.37h-1.78v1.2h1.53a.37.37,0,0,1,0,.73h-1.53v1.57a.37.37,0,0,1-.37.36A.36.36,0,0,1,253.42,216.37Z" style="fill: rgb(255, 199, 39); transform-origin: 254.855px 214.435px;" id="elikyvl6a87j" class="animable"></path><path d="M257.44,212.5a.36.36,0,0,1,.36-.36.37.37,0,0,1,.37.36v3.87a.36.36,0,0,1-.37.36.35.35,0,0,1-.36-.36Z" style="fill: rgb(255, 199, 39); transform-origin: 257.805px 214.435px;" id="el61nw8cjgapf" class="animable"></path><path d="M259.4,216.37V212.5a.35.35,0,0,1,.36-.36h2.14a.37.37,0,0,1,0,.73h-1.78v1.2h1.53a.37.37,0,0,1,0,.73h-1.53V216h1.78a.36.36,0,1,1,0,.72h-2.14A.35.35,0,0,1,259.4,216.37Z" style="fill: rgb(255, 199, 39); transform-origin: 260.83px 214.43px;" id="ell7rk8yarma8" class="animable"></path><path d="M263.29,216.37V212.5a.36.36,0,0,1,.36-.36h.78a2.3,2.3,0,0,1,0,4.59h-.78A.36.36,0,0,1,263.29,216.37ZM264,216h.41a1.58,1.58,0,0,0,1.56-1.58,1.56,1.56,0,0,0-1.56-1.56H264Z" style="fill: rgb(255, 199, 39); transform-origin: 264.934px 214.435px;" id="el4l5761hbkcu" class="animable"></path></g><g id="freepik--Label--inject-5" class="animable" style="transform-origin: 390.02px 237.714px;"><polygon points="399.95 293.26 408.97 282.41 422.7 285.63 405.88 235.49 383.13 243.13 399.95 293.26" style="fill: rgb(69, 90, 100); transform-origin: 402.915px 264.375px;" id="elmsn1w13kxrp" class="animable"></polygon><polygon points="391.48 267.99 383.13 243.13 405.88 235.49 391.48 267.99" style="fill: rgb(55, 71, 79); transform-origin: 394.505px 251.74px;" id="elv3kux1m25jf" class="animable"></polygon><polygon points="402.94 236.49 419.14 284.79 419.64 284.91 403.35 236.35 402.94 236.49" style="fill: rgb(255, 255, 255); transform-origin: 411.29px 260.63px;" id="elsd7zxe5fznf" class="animable"></polygon><polygon points="385.66 242.28 401.95 290.84 402.29 290.45 386.08 242.14 385.66 242.28" style="fill: rgb(255, 255, 255); transform-origin: 393.975px 266.49px;" id="elufyozmxi06d" class="animable"></polygon><polygon points="357.34 293.18 370.86 289.16 380.5 299.46 396.14 241.77 372.99 235.49 357.34 293.18" style="fill: rgb(69, 90, 100); transform-origin: 376.74px 267.475px;" id="elx01ew4u9ygk" class="animable"></polygon><polygon points="393.14 240.97 378 296.79 378.35 297.16 393.56 241.08 393.14 240.97" style="fill: rgb(255, 255, 255); transform-origin: 385.78px 269.065px;" id="elzdx4wf3c28i" class="animable"></polygon><polygon points="375.56 236.2 360.35 292.28 360.84 292.14 375.99 236.31 375.56 236.2" style="fill: rgb(255, 255, 255); transform-origin: 368.17px 264.24px;" id="ell11xmwuko2" class="animable"></polygon><path d="M392,179.62h0a2.11,2.11,0,0,0,3.71.39h0a2.11,2.11,0,0,1,3.83.82h0a2.11,2.11,0,0,0,3.55,1.15h0a2.11,2.11,0,0,1,3.58,1.59h0a2.11,2.11,0,0,0,3.23,1.87h0a2.11,2.11,0,0,1,3.17,2.3h0a2.11,2.11,0,0,0,2.78,2.5h0a2.11,2.11,0,0,1,2.62,2.91h0a2.11,2.11,0,0,0,2.19,3h0a2.11,2.11,0,0,1,2,3.39h0a2.11,2.11,0,0,0,1.52,3.41h0a2.11,2.11,0,0,1,1.21,3.73h0a2.11,2.11,0,0,0,.78,3.65h0a2.11,2.11,0,0,1,.41,3.9h0a2.11,2.11,0,0,0,0,3.73h0a2.11,2.11,0,0,1-.41,3.9h0a2.11,2.11,0,0,0-.78,3.65h0a2.1,2.1,0,0,1-1.21,3.72h0a2.11,2.11,0,0,0-1.52,3.41h0a2.11,2.11,0,0,1-2,3.4h0a2.11,2.11,0,0,0-2.19,3h0a2.11,2.11,0,0,1-2.62,2.91h0a2.11,2.11,0,0,0-2.78,2.5h0a2.11,2.11,0,0,1-3.17,2.3h0a2.11,2.11,0,0,0-3.23,1.87h0a2.11,2.11,0,0,1-3.58,1.59h0a2.11,2.11,0,0,0-3.55,1.15h0a2.11,2.11,0,0,1-3.83.82h0a2.11,2.11,0,0,0-3.71.39h0a2.11,2.11,0,0,1-3.92,0h0a2.11,2.11,0,0,0-3.71-.39h0a2.11,2.11,0,0,1-3.83-.82h0a2.11,2.11,0,0,0-3.55-1.15h0a2.11,2.11,0,0,1-3.58-1.59h0a2.12,2.12,0,0,0-3.24-1.87h0a2.11,2.11,0,0,1-3.17-2.3h0a2.11,2.11,0,0,0-2.77-2.5h0a2.11,2.11,0,0,1-2.62-2.91h0a2.11,2.11,0,0,0-2.19-3h0a2.11,2.11,0,0,1-2-3.4h0a2.11,2.11,0,0,0-1.52-3.41h0a2.1,2.1,0,0,1-1.21-3.72h0a2.11,2.11,0,0,0-.78-3.65h0a2.11,2.11,0,0,1-.41-3.9h0a2.11,2.11,0,0,0,0-3.73h0a2.11,2.11,0,0,1,.41-3.9h0a2.11,2.11,0,0,0,.78-3.65h0a2.11,2.11,0,0,1,1.21-3.73h0a2.11,2.11,0,0,0,1.52-3.41h0a2.11,2.11,0,0,1,2-3.39h0a2.11,2.11,0,0,0,2.19-3h0a2.11,2.11,0,0,1,2.62-2.91h0a2.11,2.11,0,0,0,2.77-2.5h0a2.11,2.11,0,0,1,3.17-2.3h0a2.12,2.12,0,0,0,3.24-1.87h0A2.11,2.11,0,0,1,377,182h0a2.11,2.11,0,0,0,3.55-1.15h0a2.11,2.11,0,0,1,3.83-.82h0a2.11,2.11,0,0,0,3.71-.39h0A2.11,2.11,0,0,1,392,179.62Z" style="fill: rgb(255, 199, 39); transform-origin: 390.04px 216.106px;" id="elh666kjve1i9" class="animable"></path><g id="elsiy040wrhc"><circle cx="390.02" cy="216.11" r="32.69" style="fill: rgb(255, 255, 255); transform-origin: 390.02px 216.11px; transform: rotate(-74.74deg);" class="animable"></circle></g><path d="M390,246.52a30.41,30.41,0,1,1,30.41-30.41A30.44,30.44,0,0,1,390,246.52Zm0-60.06a29.66,29.66,0,1,0,29.66,29.65A29.69,29.69,0,0,0,390,186.46Z" style="fill: rgb(255, 199, 39); transform-origin: 390px 216.11px;" id="el1retyjdku05i" class="animable"></path><polygon points="386.64 234.31 368.72 216.39 376.07 209.03 386.64 219.6 420.29 185.95 427.64 193.31 386.64 234.31" style="fill: rgb(69, 90, 100); transform-origin: 398.18px 210.13px;" id="eld4zm9livsh7" class="animable"></polygon></g><g id="freepik--Character--inject-5" class="animable" style="transform-origin: 158.521px 316.2px;"><polygon points="44.27 438.65 171.49 438.65 146.13 291.09 50.99 291.09 44.27 438.65" style="fill: rgb(219, 219, 219); transform-origin: 107.88px 364.87px;" id="elnpp3eqbuche" class="animable"></polygon><polygon points="44.27 438.65 55.42 438.65 61.68 291.09 50.99 291.09 44.27 438.65" style="fill: rgb(166, 166, 166); transform-origin: 52.975px 364.87px;" id="el4cmxoo60hpi" class="animable"></polygon><path d="M144.09,314.09c15.92,33,53.66,87.49,69.46,73.28,23.64-21.24,38.72-67.18,44.7-85.74,3.35-10.41-49.61-26.17-52.56-16.73-4.2,13.43-10.59,41.4-14.64,45.45-2.13,2.13-20-21.51-33.31-32.59C138.51,281.79,139,303.56,144.09,314.09Z" style="fill: rgb(235, 148, 129); transform-origin: 199.743px 335.844px;" id="el1qe8udrre92i" class="animable"></path><path d="M269.47,279.23c-2.26,11.29-15.9,32.57-21.17,36.44S206,298.6,205.16,291.94,215,246.81,224,239.26,271.81,267.54,269.47,279.23Z" style="fill: rgb(235, 148, 129); transform-origin: 237.342px 277.184px;" id="elj7pxl2d5dhm" class="animable"></path><path d="M206,284.19s-2.54-14.75-9-26.26c-5.42-9.67-14.57-23.42-9.48-26.54,10.46-6.39,33.26,27.92,33.26,27.92s7.63,16.75-2.17,24C212.42,287.85,206,284.19,206,284.19Z" style="fill: rgb(235, 148, 129); transform-origin: 204.82px 258.09px;" id="el6dz8ukhvf6l" class="animable"></path><path d="M212.49,253.66c2.08,5.73,7.65,0,7.65,0s-6,10.17-1.61,15.26c4.27,4.89,10.76-2.26,11.23-2.77-.31.54-5.62,10-.64,14.69,5.17,4.84,10.45-3.46,10.79-4-.14.6-1.81,8.62,2.77,11.3,7.87,4.6,12.72-15.79,19.16-19.39,0,0,7.35,10.22,7.63,10.47,0,0,5-19.3-.34-27.72a6.37,6.37,0,0,0-7.51-2.69s2.3-6-1.5-9.83c-1.95-1.94-6.8-.54-6.8-.54s1.65-4.91-1.94-8.07c-2.86-2.53-7.27-.73-7.27-.73s-.62-5.46-4.37-7.09C232.17,219.24,208.07,241.37,212.49,253.66Z" style="fill: rgb(235, 148, 129); transform-origin: 241.774px 255.514px;" id="ela5w7aw6hbbt" class="animable"></path><path d="M243.37,229.82c.08-.06,0-.2-.09-.14-9.7,5.34-18.72,14.18-23.47,24.26-.16.33.31.73.55.4C227.24,244.89,234.1,237.05,243.37,229.82Z" style="fill: rgb(38, 50, 56); transform-origin: 231.59px 242.064px;" id="elmnhsy2flma" class="animable"></path><path d="M253.4,238.29c.1-.07,0-.24-.15-.18-10,5.57-19.85,15.81-23.95,28.07-.15.42.15.94.35.47C233,258.7,245,244.76,253.4,238.29Z" style="fill: rgb(38, 50, 56); transform-origin: 241.35px 252.467px;" id="el1s9whyrwcc8i" class="animable"></path><path d="M239.92,277.8c4.39-11.6,12.06-20.63,21.27-28.77.12-.11,0-.27-.17-.21-5.59,2.76-10.92,8.56-14.68,13.43a32.69,32.69,0,0,0-6.83,15.4C239.48,277.88,239.82,278.05,239.92,277.8Z" style="fill: rgb(38, 50, 56); transform-origin: 250.373px 263.365px;" id="elyy430znol5r" class="animable"></path><path d="M219.94,253.7c-.19.4.6.24.42.64-.73,1.69-4.26,12.27-1,14.59,2.59,1.85,6.88-.34,8.2-1.83l3.31-3.75L229,268a20.4,20.4,0,0,0-1.41,6.48,7.29,7.29,0,0,0,1.84,5.69,4.17,4.17,0,0,0,5.2.76,12.61,12.61,0,0,0,4.38-4.58l3.06-5.07-1.23,5.77a19.52,19.52,0,0,0-.41,4.89,8,8,0,0,0,1.34,4.37,3.78,3.78,0,0,0,3.69,1.48,8.37,8.37,0,0,0,3.83-2.65,65.36,65.36,0,0,0,6-8.37c1-1.45,1.89-2.91,2.91-4.33a12.38,12.38,0,0,1,3.65-3.7,13.28,13.28,0,0,0-3.25,4c-.9,1.47-1.72,3-2.56,4.51a56,56,0,0,1-5.64,8.87,9.72,9.72,0,0,1-4.5,3.32,5.32,5.32,0,0,1-5.51-2,9.67,9.67,0,0,1-1.81-5.38,20.8,20.8,0,0,1,.37-5.45l1.83.7a14.44,14.44,0,0,1-5.11,5.46,6.06,6.06,0,0,1-4,.75,6.82,6.82,0,0,1-3.57-1.92c-2-1.95-2.47-4.79-2.34-7.2a22.45,22.45,0,0,1,1.67-7.1l1.5.92c-1.73,1.84-6.26,4.82-10.64,2.45C213,266.75,218.74,255.66,219.94,253.7Z" style="fill: rgb(38, 50, 56); transform-origin: 238.968px 271.643px;" id="el4pp8t4sj0qb" class="animable"></path><path d="M220.14,253.67a12.41,12.41,0,0,1-3.37,1.63,2.84,2.84,0,0,1-2.81-.59,5.79,5.79,0,0,1-1.28-3c-.21-1.21-.36-2.49-.46-3.82a9.76,9.76,0,0,0-.87,3.94,5.68,5.68,0,0,0,1.43,4.12,4.11,4.11,0,0,0,2.19,1,4.23,4.23,0,0,0,2.26-.43A6.57,6.57,0,0,0,220.14,253.67Z" style="fill: rgb(38, 50, 56); transform-origin: 215.74px 252.428px;" id="el73xrz7czd0p" class="animable"></path><path d="M202.52,286l55.7,36.5S227.5,391,207.33,391.4s-50.72-49.42-61.42-71-5.19-40.32,15.69-20.93,28.39,27.37,29,27.09C191.91,326,202.52,286,202.52,286Z" style="fill: rgb(255, 199, 39); transform-origin: 199.401px 338.701px;" id="elp7ruftnvdo" class="animable"></path><path d="M258.22,322.5s-21.3,47.52-40.08,63.63c-3.76,3.24-7.43,5.21-10.81,5.27-20.17.39-50.72-49.43-61.43-71-6.63-13.37-7-25.64-1.42-28.43,3.45-1.73,9.17.12,17.12,7.5,21,19.51,28.39,27.37,29,27.08C191.9,326,202.53,286,202.53,286Z" style="fill: rgb(255, 199, 39); transform-origin: 199.403px 338.701px;" id="elkxbussdpyxf" class="animable"></path><path d="M245.48,329.2c-1.48-1.15-3-2.27-4.47-3.39q-4.55-3.4-9.13-6.77c-6.06-4.47-12.24-8.76-18.47-13-3.54-2.4-7-4.94-10.65-7.18a.16.16,0,0,0-.19.26c2.91,2.43,6,4.63,9,6.93s6,4.61,9.06,6.86q9.12,6.68,18.41,13.07c1.74,1.2,3.44,2.48,5.23,3.6.92.57,1.79,1.22,2.72,1.78s1.9,1.06,2.81,1.65a.09.09,0,1,0,.1-.15C248.42,331.69,247,330.39,245.48,329.2Z" style="fill: rgb(38, 50, 56); transform-origin: 226.222px 315.927px;" id="elgxkcg2rv8d" class="animable"></path><path d="M191.08,325.29a134.9,134.9,0,0,0-4.65,17.38c-.63,2.91-1.11,5.85-1.58,8.78a65,65,0,0,0-.91,8.8c0,.11.15.11.18,0,.82-2.83,1.41-5.78,2-8.68s1.21-5.82,1.78-8.74c1.14-5.83,2.51-11.63,3.47-17.49C191.39,325.16,191.14,325.12,191.08,325.29Z" style="fill: rgb(38, 50, 56); transform-origin: 187.656px 342.757px;" id="elng2buimqt8f" class="animable"></path><g id="elsf75ba03gc"><path d="M218.14,386.13c-3.76,3.24-7.43,5.21-10.81,5.27-20.17.39-50.72-49.43-61.43-71-6.63-13.37-7-25.64-1.42-28.43Z" style="opacity: 0.1; transform-origin: 179.363px 341.686px;" class="animable"></path></g><path d="M185.94,438.65H54.76C54.18,436,74.82,321.1,119.05,288.74c9.82-7.18,27.23-2.56,32.07,4.42C175.47,328.24,185.94,438.65,185.94,438.65Z" style="fill: rgb(235, 235, 235); transform-origin: 120.344px 361.891px;" id="elclfc61rpj07" class="animable"></path><path d="M116.15,289.6s11.58,50.88,12.77,55.27,5.48,93.78,5.48,93.78H53.57S71.76,324.65,116.15,289.6Z" style="fill: rgb(255, 199, 39); transform-origin: 93.985px 364.125px;" id="elfou5myx5htd" class="animable"></path><path d="M151.12,293.16s5.07,39,5.67,41.26S174,438.65,174,438.65h12.59S175.58,320.79,151.12,293.16Z" style="fill: rgb(255, 199, 39); transform-origin: 168.855px 365.905px;" id="elan0sy98d7b4" class="animable"></path><path d="M100.64,304.36C77,337.65,42.75,397.27,58.53,407.88c26,17.45,97.35,22.13,113.67,22.53,7,.17,16.64-46.66,11.43-52.1s-79.94-2.51-80.89-7c-.55-2.55,8.59-26.15,13.22-54.45C121.3,284.19,107.31,295,100.64,304.36Z" style="fill: rgb(235, 148, 129); transform-origin: 119.815px 362.626px;" id="elu6phhz1l0ic" class="animable"></path><path d="M171.1,375.72s21.31-2.19,35.32-3c7.82-.43,21.28,0,27.17,2.32,8.8,3.45,43.43,23.5,38.75,32-4.24,7.7-31.8-13.3-31.8-13.3s29.69,18.73,22.88,27.06-34.79-19.55-34.79-19.55,30.07,19.94,21.7,27.41c-6.33,5.65-33.1-18.16-33.1-18.16s25.72,17.31,19.46,23.4c-6.91,6.73-33-13.7-33-13.7-18.52,12.81-32.57,11.33-42.45,9.09C158.85,428.76,171.1,375.72,171.1,375.72Z" style="fill: rgb(235, 148, 129); transform-origin: 216.852px 403.916px;" id="el6ermb2066tq" class="animable"></path><path d="M230.69,386.62c3.57,2.07,7.19,4.15,10.56,6.53s6.66,4.89,9.79,7.58c7.69,6.59,11.47,11.92,11.2,11.62-6.37-7.19-18.3-15.91-21.68-18.3s-6.6-4.92-10-7.31C230.51,386.68,230.6,386.57,230.69,386.62Z" style="fill: rgb(38, 50, 56); transform-origin: 246.4px 399.485px;" id="elz9eo4f071" class="animable"></path><path d="M221.86,398.63c4.44,2.85,8.95,5.51,13.27,8.55s10.17,7.48,14.24,10.8c.31.25.08.81-.25.56-4.2-3.15-10.4-7.41-14.64-10.51s-8.36-6.37-12.7-9.3C221.71,398.69,221.79,398.59,221.86,398.63Z" style="fill: rgb(38, 50, 56); transform-origin: 235.635px 408.612px;" id="elufehal9omg" class="animable"></path><path d="M212.43,407.58c7,4,13.26,9.29,19.28,14.63.3.26,0,.34-.34.08-6.32-5-11.25-8.94-19.09-14.47C212.16,407.74,212.28,407.49,212.43,407.58Z" style="fill: rgb(38, 50, 56); transform-origin: 222.032px 415.005px;" id="elu1tv9mu514j" class="animable"></path><path d="M171.13,372.93l-20,60.43s-91.21-11.62-98-28.09,20.45-66.41,43-97.09c22.19-30.18,24.07-9.78,19.94,12.33s-11.89,47.87-10.58,49.62S171.13,372.93,171.13,372.93Z" style="fill: rgb(255, 199, 39); transform-origin: 111.601px 363.165px;" id="elfahmylfdasc" class="animable"></path><path d="M140,424.76c.71-1.73,1.39-3.47,2.07-5.22q2-5.3,4.06-10.61c2.67-7.05,5.14-14.15,7.53-21.29,1.35-4.06,2.86-8.08,4-12.19a.16.16,0,0,0-.31-.11c-1.55,3.45-2.84,7-4.23,10.55s-2.83,7-4.17,10.58c-2.65,7-5.18,14.13-7.64,21.25-.68,2-1.45,4-2,6-.31,1-.7,2-1,3.1s-.51,2.11-.83,3.15a.09.09,0,0,0,.17.06C138.37,428.26,139.24,426.54,140,424.76Z" style="fill: rgb(38, 50, 56); transform-origin: 147.572px 402.66px;" id="elxwuub4f82i" class="animable"></path><path d="M152.7,429.2l-1.41,4.23,0,.13-.15,0c-8.61-.78-17.18-1.87-25.72-3.19s-17.05-2.88-25.5-4.75a224.66,224.66,0,0,1-25-6.89,90.75,90.75,0,0,1-12-5.06,40,40,0,0,1-5.52-3.47,13.1,13.1,0,0,1-4.21-4.91,13.79,13.79,0,0,0,4.5,4.49,40.42,40.42,0,0,0,5.65,3,106.17,106.17,0,0,0,12.06,4.46c8.21,2.53,16.58,4.56,25,6.4s16.87,3.49,25.34,5,17,3.06,25.49,4.46l-.19.12Z" style="fill: rgb(38, 50, 56); transform-origin: 102.945px 419.425px;" id="elzm7o5mhakm" class="animable"></path><path d="M170.35,375.29l.68-2.39.1.14c-9,.24-18,.34-27,.25s-18-.27-27-.75c-2.26-.13-4.52-.28-6.78-.5-1.14-.12-2.26-.23-3.43-.44a8.32,8.32,0,0,1-.91-.2l-.52-.17a3.62,3.62,0,0,1-.37-.2,1.15,1.15,0,0,1-.3-.3,1.42,1.42,0,0,1-.14-.23.41.41,0,0,1,0-.12,3.46,3.46,0,0,1-.06-1.2c0-.3,0-.61.1-.89.7-4.56,1.74-8.91,2.79-13.31,2.1-8.78,4.46-17.48,7-26.14l-5.49,26.47c-.86,4.4-1.86,8.84-2.43,13.21,0,.27,0,.52-.08.79a3.81,3.81,0,0,1,0,.48s0,0,0,0a1,1,0,0,0-.07-.15c-.05-.08-.19-.17-.15-.15s0,0,0,0a1.54,1.54,0,0,0,.28.09c.22.06.48.11.74.16,1,.18,2.17.29,3.27.39,2.22.2,4.46.33,6.71.45q6.72.38,13.48.61l13.49.52c9,.32,18,.72,27,1.15h.16l0,.14Z" style="fill: rgb(38, 50, 56); transform-origin: 138.007px 352.065px;" id="elacs5oanlmr9" class="animable"></path><path d="M115.88,334.29a24.15,24.15,0,0,1-2,4.5,18,18,0,0,1-2.89,4c.7-1.49,1.44-2.93,2.23-4.36A36.14,36.14,0,0,1,115.88,334.29Z" style="fill: rgb(38, 50, 56); transform-origin: 113.435px 338.54px;" id="ell9615doaq49" class="animable"></path><path d="M144.77,311.05c-7.61,2.17-21.35-9-27-18.27-.38-.64,1.15-26.89.91-32.12,0-1.07,33.18,6.49,33.18,6.49s-2.73,11.11-2.27,20.23C149.65,288.14,152.12,309,144.77,311.05Z" style="fill: rgb(235, 148, 129); transform-origin: 134.785px 285.94px;" id="el5avvb6zwczm" class="animable"></path><path d="M118.23,277.1c15.53,11,30.66,6.75,31.34,6.55a90.41,90.41,0,0,1,2.3-16.5s-33.23-7.57-33.18-6.49C118.8,263.12,118.53,270.2,118.23,277.1Z" style="fill: rgb(38, 50, 56); transform-origin: 135.05px 272.588px;" id="elq1nlkiplqkm" class="animable"></path><path d="M150.11,242.13c.85,7.74,7,13.41,13.84,12.66s11.61-7.63,10.76-15.37-7.05-13.41-13.84-12.67S149.26,234.38,150.11,242.13Z" style="fill: rgb(69, 90, 100); transform-origin: 162.41px 240.771px;" id="elmnoev745ol7" class="animable"></path><path d="M146.18,243.05c.94,8.62,7.84,14.93,15.4,14.1s12.91-8.49,12-17.11S165.7,225.12,158.15,226,145.23,234.44,146.18,243.05Z" style="fill: rgb(199, 199, 199); transform-origin: 159.876px 241.571px;" id="eljvs266eyv5k" class="animable"></path><path d="M114.1,221.24c-3.62,11.62,2.32,45.31,10.56,52.86,11.94,10.95,31.6,12.11,40.93-2.27,9-13.94.51-57.7-8.7-64.57C143.32,197.13,119.46,204.07,114.1,221.24Z" style="fill: rgb(235, 148, 129); transform-origin: 141.218px 242.511px;" id="elqsx8pb842ma" class="animable"></path><path d="M142.1,242.39c0-.09-.16.14-.14.23.51,2.25.71,4.91-1.2,6-.06,0,0,.15.05.13C143.24,248,142.94,244.44,142.1,242.39Z" style="fill: rgb(38, 50, 56); transform-origin: 141.723px 245.561px;" id="elpewjmkovleg" class="animable"></path><path d="M139.62,240.41c-3.69.42-2.58,7.78.85,7.39S142.72,240.06,139.62,240.41Z" style="fill: rgb(38, 50, 56); transform-origin: 139.938px 244.106px;" id="elo4ms433ee6p" class="animable"></path><path d="M155.19,240.62c0-.09.2.08.21.17.27,2.29,1,4.87,3.14,5.31.07,0,.08.13,0,.13C156,246.26,155.08,242.83,155.19,240.62Z" style="fill: rgb(38, 50, 56); transform-origin: 156.889px 243.412px;" id="elxv0t3e1r1uf" class="animable"></path><path d="M156.87,237.93c3.62-.83,5,6.47,1.66,7.25S153.83,238.63,156.87,237.93Z" style="fill: rgb(38, 50, 56); transform-origin: 157.804px 241.551px;" id="elcp98hpdlp4v" class="animable"></path><path d="M136.21,237.49a29,29,0,0,0,2.7-1.44,4.9,4.9,0,0,0,2.47-2,1.59,1.59,0,0,0-.53-1.85c-1.25-.81-2.68-.43-3.95.19a5.74,5.74,0,0,0-2.89,3A1.67,1.67,0,0,0,136.21,237.49Z" style="fill: rgb(38, 50, 56); transform-origin: 137.702px 234.675px;" id="elhg12usztlr" class="animable"></path><path d="M159.15,233.8a28.22,28.22,0,0,1-3-.32,4.91,4.91,0,0,1-3-.91,1.57,1.57,0,0,1-.2-1.91c.85-1.22,2.32-1.41,3.73-1.31A5.75,5.75,0,0,1,160.4,231,1.68,1.68,0,0,1,159.15,233.8Z" style="fill: rgb(38, 50, 56); transform-origin: 156.772px 231.564px;" id="elnqsjft6q19p" class="animable"></path><path d="M143.34,263.74c.63.45,1.29,1.1,2.12,1.05a6.1,6.1,0,0,0,2.37-1,.08.08,0,0,1,.11.11,3.1,3.1,0,0,1-2.7,1.67,2.45,2.45,0,0,1-2.1-1.74A.13.13,0,0,1,143.34,263.74Z" style="fill: rgb(38, 50, 56); transform-origin: 145.546px 264.644px;" id="elfscr2pwslo8" class="animable"></path><path d="M144.71,256.56a7.86,7.86,0,0,0,5.7,2.67,9.93,9.93,0,0,0,2.81-.3,2.83,2.83,0,0,0,.52-.14l.49-.15a.58.58,0,0,0,.38-.58v0a1,1,0,0,0,0-.23h0l0-.2c-.22-1.77-.79-4.41-.79-4.41.69.23,4.18,1.2,4,.29-1.6-7.51-3.38-15.87-6.56-23a.21.21,0,0,0-.41.12c1.25,7.28,3.78,14.3,5.15,21.6a13.55,13.55,0,0,0-3.83-.56c-.23.11,1.2,5.08,1.24,5.88v.09c-2.89.82-5.25.27-8.41-1.28C144.7,256.22,144.54,256.4,144.71,256.56Z" style="fill: rgb(38, 50, 56); transform-origin: 151.234px 244.796px;" id="elygz4oksztd" class="animable"></path><path d="M152.05,258.2a9.32,9.32,0,0,1-3.26,3.41,4.2,4.2,0,0,1-2.49.54c-1.89-.2-2.19-1.87-2.07-3.35a9.62,9.62,0,0,1,.49-2.3A12.06,12.06,0,0,0,152.05,258.2Z" style="fill: rgb(38, 50, 56); transform-origin: 148.128px 259.334px;" id="elzzlb31upch" class="animable"></path><path d="M148.79,261.61a4.2,4.2,0,0,1-2.49.54c-1.89-.2-2.19-1.87-2.07-3.35C146.21,258.71,148.34,259.74,148.79,261.61Z" style="fill: rgb(255, 153, 186); transform-origin: 146.498px 260.482px;" id="elh8jlvv2vj2g" class="animable"></path><path d="M115.07,250.81c8.41-1.63,7.14-17.22,7.14-17.22s14-5.11,14-16.38c0,0,15.38,6.14,25.42.19s5.45-17.73,3.76-20.11-6.74,3.6-6.74,3.6-2-6.77-4-7.12-3.18,4.2-3.18,4.2-14.78-2-27.31.73-16.37,16.65-16.37,16.65-6.46,2.71-7.75,7.85S109.71,251.84,115.07,250.81Z" style="fill: rgb(38, 50, 56); transform-origin: 133.925px 222.297px;" id="el2mue4oiuyel" class="animable"></path><path d="M118.83,234.35c11.45-.64,17.46-9.48,17-20.49a.11.11,0,1,1,.21,0c1.57,10-5.63,22.91-17.27,21C118.53,234.81,118.53,234.36,118.83,234.35Z" style="fill: rgb(38, 50, 56); transform-origin: 127.425px 224.383px;" id="eloilrbtpbzi" class="animable"></path><path d="M108.11,215.09c.12-.06.22.13.11.2-2.85,2.05-6.22,3.82-7.88,7.08-2,3.95-.57,8.36,1.16,12.08,2.69,5.78,7.31,13.06,13.41,15.59.35.15.11.66-.24.54-7.23-2.6-13-12.1-15.21-19.07C96.94,223.71,101.05,218.21,108.11,215.09Z" style="fill: rgb(38, 50, 56); transform-origin: 106.898px 232.838px;" id="el52q8kuzkz5u" class="animable"></path><path d="M149.07,218c5.49,2,12.82.77,17-3.52,5.09-5.22,2.56-11.76-1.06-16.92-.18-.26.17-.63.41-.4,4.42,4.31,6.14,11.8,2.14,17-4.13,5.36-12.78,6.85-18.83,4.62C148.23,218.58,148.57,217.81,149.07,218Z" style="fill: rgb(38, 50, 56); transform-origin: 159.147px 208.433px;" id="elghbnwcwred" class="animable"></path><path d="M121.13,248.7s-7.76-10.77-12.66-8,1,18.47,6.87,20.55a5.89,5.89,0,0,0,7.85-3.28Z" style="fill: rgb(235, 148, 129); transform-origin: 114.919px 250.993px;" id="elpftfbhttj4i" class="animable"></path><path d="M110.28,245.17a.08.08,0,0,0,0,.15c4.09,1.59,6.28,5.33,7.84,9.22-1.23-1.49-2.89-2.29-4.88-.83-.11.08,0,.25.11.22a3.63,3.63,0,0,1,4,1.21,17.11,17.11,0,0,1,2,3.2c.2.36.85.16.71-.26l0-.09C120,252.81,115.85,245.61,110.28,245.17Z" style="fill: rgb(38, 50, 56); transform-origin: 115.154px 251.848px;" id="elevbi4fc9jlf" class="animable"></path><path d="M112.65,241.09s-4.19-16.72-.93-27c3.64-11.4,18.67-21.53,39.8-16.16,0,0-24.23.67-33,15.7-4,6.91-.16,26.85-.16,26.85Z" style="fill: rgb(199, 199, 199); transform-origin: 130.999px 218.77px;" id="elx5ceer2ysr" class="animable"></path><path d="M130.06,246.78c1.65,8.61-3.14,16.76-10.69,18.21s-15-4.36-16.67-13,3.14-16.77,10.7-18.21S128.41,238.17,130.06,246.78Z" style="fill: rgb(199, 199, 199); transform-origin: 116.377px 249.387px;" id="elh3sawm78029" class="animable"></path><path d="M126,247.05c1.48,7.74-2.82,15.07-9.61,16.37s-13.5-3.92-15-11.66,2.82-15.07,9.61-16.37S124.5,239.31,126,247.05Z" style="fill: rgb(69, 90, 100); transform-origin: 113.692px 249.405px;" id="el90kodk4qz" class="animable"></path></g><g id="freepik--Device--inject-5" class="animable" style="transform-origin: 278.645px 395.13px;"><rect x="167.27" y="433.32" width="133.47" height="5.99" style="fill: rgb(69, 90, 100); transform-origin: 234.005px 436.315px;" id="elb1zi2d4q6ii" class="animable"></rect><rect x="233.57" y="433.32" width="67.18" height="5.99" style="fill: rgb(55, 71, 79); transform-origin: 267.16px 436.315px;" id="elqppmnwt34d" class="animable"></rect><polygon points="237.64 439.3 367.72 439.3 384.73 350.95 254.65 350.95 237.64 439.3" style="fill: rgb(55, 71, 79); transform-origin: 311.185px 395.125px;" id="els5y8wl8xpll" class="animable"></polygon><polygon points="242.93 439.3 373.01 439.3 390.02 350.95 259.94 350.95 242.93 439.3" style="fill: rgb(69, 90, 100); transform-origin: 316.475px 395.125px;" id="elcb6an4x6je6" class="animable"></polygon><path d="M308.56,395.12a7.14,7.14,0,0,0,7.22,7.92,8.8,8.8,0,0,0,8.61-7.92,7.13,7.13,0,0,0-7.22-7.91A8.81,8.81,0,0,0,308.56,395.12Z" style="fill: rgb(255, 255, 255); transform-origin: 316.475px 395.125px;" id="elms7u39278ki" class="animable"></path></g><g id="freepik--Plant--inject-5" class="animable" style="transform-origin: 431.68px 384.425px;"><path d="M416.79,359.43c13.06,12.78,15.25,32.56,12.5,49.89-.07.39-.68.28-.68-.09,0-3.94.12-7.85.11-11.75-.07-.17-.13-.34-.21-.52-3.4-2.48-6.54-5.28-8.48-9.12-2.18-4.29-3-9.12-4.71-13.6-.15-.43.31-.31.61-.09,7.94,5.86,10.47,12.17,12.75,20.59a70.52,70.52,0,0,0-1.38-13.12c-1.72-8-5.11-15.92-10.86-21.85A.24.24,0,0,1,416.79,359.43Z" style="fill: rgb(38, 50, 56); transform-origin: 422.813px 384.461px;" id="elkgbjetu8b6" class="animable"></path><path d="M414.33,360.92c-2.24.07-3.65,3.66-5.4,4.71a1.68,1.68,0,0,1-2.48-.39c-1.74-2.42.64-5.41,2.88-7.08-1.6.66-2.93,1.82-4.65,2.14a1.62,1.62,0,0,1-2.1-1.26c-.76-3.3,3.38-4.77,6.22-4.84-1.38-.95-5.33-3.56-3.23-4.84s6.76,2.44,8.27,3.67c2.22,1.8,4.87,4.49,5,7.31C418.94,363.63,416.06,361.61,414.33,360.92Z" style="fill: rgb(255, 199, 39); transform-origin: 410.665px 357.554px;" id="el5d8fgeb64xn" class="animable"></path><g id="el4sbh0o6fw9t"><path d="M414.33,360.92c-2.24.07-3.65,3.66-5.4,4.71a1.68,1.68,0,0,1-2.48-.39c-1.74-2.42.64-5.41,2.88-7.08-1.6.66-2.93,1.82-4.65,2.14a1.62,1.62,0,0,1-2.1-1.26c-.76-3.3,3.38-4.77,6.22-4.84-1.38-.95-5.33-3.56-3.23-4.84s6.76,2.44,8.27,3.67c2.22,1.8,4.87,4.49,5,7.31C418.94,363.63,416.06,361.61,414.33,360.92Z" style="opacity: 0.1; transform-origin: 410.665px 357.554px;" class="animable"></path></g><path d="M415,361.47c-2.87-1.31-8.39.57-8.86-.51-.95-2.22,3.46-3.73,5.84-4-2.19-.59-6.39-1.54-6.26-3.65.16-2.58,6.44-.36,9.62,2.07,4,3.08,4,6,3.32,6.64C417.73,362.8,415.46,361.69,415,361.47Z" style="fill: rgb(255, 199, 39); transform-origin: 412.358px 357.226px;" id="elzhuowqtfykl" class="animable"></path><path d="M446.53,358.16c-13.54,12.28-16.48,32-14.39,49.38.06.39.67.31.69-.06.15-3.94.17-7.85.33-11.74l.23-.52c3.5-2.35,6.74-5,8.82-8.79,2.34-4.2,3.39-9,5.22-13.41.17-.43-.29-.32-.6-.11-8.16,5.55-10.93,11.76-13.53,20.09a71.28,71.28,0,0,1,1.88-13.06c2-7.92,5.72-15.71,11.68-21.42A.24.24,0,0,0,446.53,358.16Z" style="fill: rgb(38, 50, 56); transform-origin: 439.499px 382.947px;" id="el525ru64yt2m" class="animable"></path><path d="M448.93,359.74c2.24.16,3.51,3.81,5.22,4.92a1.68,1.68,0,0,0,2.49-.3c1.83-2.35-.44-5.43-2.61-7.18,1.57.72,2.86,1.92,4.57,2.32a1.63,1.63,0,0,0,2.15-1.18c.88-3.27-3.2-4.9-6-5.07,1.42-.91,5.46-3.36,3.41-4.72s-6.84,2.18-8.4,3.35c-2.29,1.71-5,4.3-5.24,7.12C444.22,362.28,447.17,360.37,448.93,359.74Z" style="fill: rgb(255, 199, 39); transform-origin: 452.685px 356.652px;" id="elfvosk7gc2p6" class="animable"></path><g id="el54rl46e6pwi"><path d="M448.93,359.74c2.24.16,3.51,3.81,5.22,4.92a1.68,1.68,0,0,0,2.49-.3c1.83-2.35-.44-5.43-2.61-7.18,1.57.72,2.86,1.92,4.57,2.32a1.63,1.63,0,0,0,2.15-1.18c.88-3.27-3.2-4.9-6-5.07,1.42-.91,5.46-3.36,3.41-4.72s-6.84,2.18-8.4,3.35c-2.29,1.71-5,4.3-5.24,7.12C444.22,362.28,447.17,360.37,448.93,359.74Z" style="opacity: 0.1; transform-origin: 452.685px 356.652px;" class="animable"></path></g><path d="M448.26,360.27c2.92-1.19,8.36.89,8.87-.18,1-2.17-3.31-3.85-5.68-4.24,2.21-.51,6.44-1.29,6.4-3.41-.06-2.59-6.43-.61-9.7,1.71-4.12,2.92-4.21,5.88-3.57,6.5C445.46,361.5,447.77,360.47,448.26,360.27Z" style="fill: rgb(255, 199, 39); transform-origin: 451.068px 356.099px;" id="el7jzlnw0fce2" class="animable"></path><path d="M432.69,390.59a134.09,134.09,0,0,1-4.2,19.42.49.49,0,0,1-.95-.19c.89-6,2.51-11.86,3.4-17.84a89.92,89.92,0,0,0,1-18.32c-.57-10.08-3.31-20.81-9.89-28.7-.14-.18.16-.45.31-.27,13.17,15.36,11.08,34.19,11.07,35.87,1.86-6.36,3.78-13.64,10.84-20.12.3-.28.54-.14.49.33-1.26,11.79-4.54,18-11.38,24.25Q433.14,387.83,432.69,390.59Z" style="fill: rgb(38, 50, 56); transform-origin: 433.39px 377.482px;" id="elzyqskko0moi" class="animable"></path><path d="M422,346.73c-2.37-1.05-5.64,2-8,2.17a2,2,0,0,1-2.38-1.65c-.58-3.39,3.4-5.29,6.56-5.9-2-.12-3.95.41-5.91-.11a1.88,1.88,0,0,1-1.55-2.37c.88-3.81,5.91-3.25,8.9-1.89-.95-1.69-3.74-6.37-.92-6.65s5.79,5.93,6.74,8c1.4,3,2.79,7.11,1.47,10.09C425.38,351.87,423.42,348.32,422,346.73Z" style="fill: rgb(255, 199, 39); transform-origin: 419.045px 340.099px;" id="elc7dfy5jbzrv" class="animable"></path><g id="eldi2brmaspo"><path d="M422,346.73c-2.37-1.05-5.64,2-8,2.17a2,2,0,0,1-2.38-1.65c-.58-3.39,3.4-5.29,6.56-5.9-2-.12-3.95.41-5.91-.11a1.88,1.88,0,0,1-1.55-2.37c.88-3.81,5.91-3.25,8.9-1.89-.95-1.69-3.74-6.37-.92-6.65s5.79,5.93,6.74,8c1.4,3,2.79,7.11,1.47,10.09C425.38,351.87,423.42,348.32,422,346.73Z" style="opacity: 0.1; transform-origin: 419.045px 340.099px;" class="animable"></path></g><path d="M422.37,347.63c-2.32-2.8-9-3.63-8.94-5,.13-2.77,5.47-2.13,8.09-1.24-2-1.72-5.86-4.81-4.66-6.94,1.46-2.6,6.87,2.87,8.94,7,2.61,5.2,1.09,8.27.1,8.55C424.55,350.4,422.75,348.1,422.37,347.63Z" style="fill: rgb(255, 199, 39); transform-origin: 420.339px 341.911px;" id="elik7q5il7csn" class="animable"></path><path d="M441.35,394.14l5.81,44.39H411.81c.73-3.94,7.31-44.44,7.31-44.44Z" style="fill: rgb(255, 199, 39); transform-origin: 429.485px 416.31px;" id="elqugygdd1vm" class="animable"></path></g><defs>     <filter id="active" height="200%">         <feMorphology in="SourceAlpha" result="DILATED" operator="dilate" radius="2"></feMorphology>                <feFlood flood-color="#32DFEC" flood-opacity="1" result="PINK"></feFlood>        <feComposite in="PINK" in2="DILATED" operator="in" result="OUTLINE"></feComposite>        <feMerge>            <feMergeNode in="OUTLINE"></feMergeNode>            <feMergeNode in="SourceGraphic"></feMergeNode>        </feMerge>    </filter>    <filter id="hover" height="200%">        <feMorphology in="SourceAlpha" result="DILATED" operator="dilate" radius="2"></feMorphology>                <feFlood flood-color="#ff0000" flood-opacity="0.5" result="PINK"></feFlood>        <feComposite in="PINK" in2="DILATED" operator="in" result="OUTLINE"></feComposite>        <feMerge>            <feMergeNode in="OUTLINE"></feMergeNode>            <feMergeNode in="SourceGraphic"></feMergeNode>        </feMerge>            <feColorMatrix type="matrix" values="0   0   0   0   0                0   1   0   0   0                0   0   0   0   0                0   0   0   1   0 "></feColorMatrix>    </filter></defs></svg>
